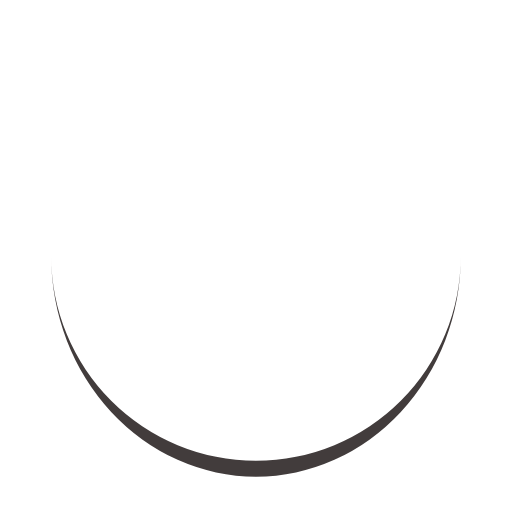
t = 0.00 s
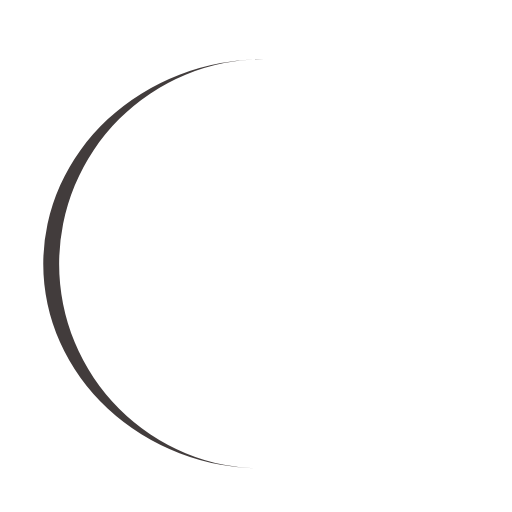
t = 0.25 s
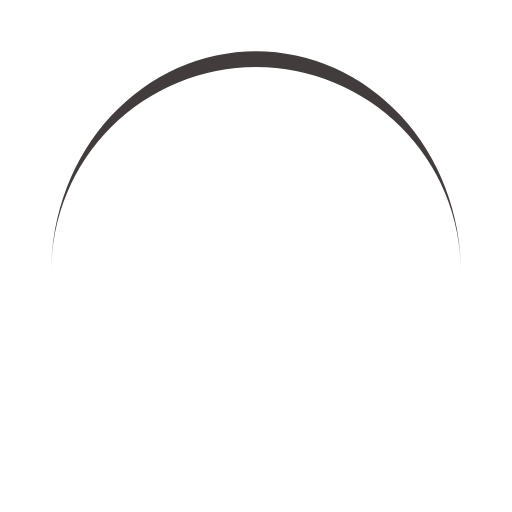
t = 0.50 s
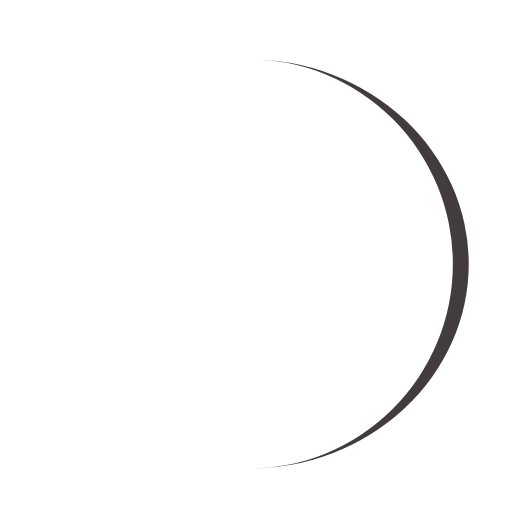
t = 0.75 s

The animated SVG that drew these frames (rendered in a browser with its animation timeline set to each time). Animation: 1 SMIL element (animateTransform=1); one cycle of 1.00 s, repeats indefinitely.

<svg xmlns="http://www.w3.org/2000/svg" xmlns:xlink="http://www.w3.org/1999/xlink" style="margin: auto; background: rgb(255, 255, 255); display: block; --darkreader-inline-bgimage: initial; --darkreader-inline-bgcolor:#181a1b;" width="197px" height="197px" viewBox="0 0 100 100" preserveAspectRatio="xMidYMid" data-darkreader-inline-bgimage="" data-darkreader-inline-bgcolor="">
<path d="M10 50A40 40 0 0 0 90 50A40 43.1 0 0 1 10 50" fill="#423c3c" stroke="none" data-darkreader-inline-fill="" data-darkreader-inline-stroke="" style="--darkreader-inline-fill:#2f3335; --darkreader-inline-stroke:none;">
  <animateTransform attributeName="transform" type="rotate" dur="1s" repeatCount="indefinite" keyTimes="0;1" values="0 50 51.55;360 50 51.55"></animateTransform>
</path>
</svg>
